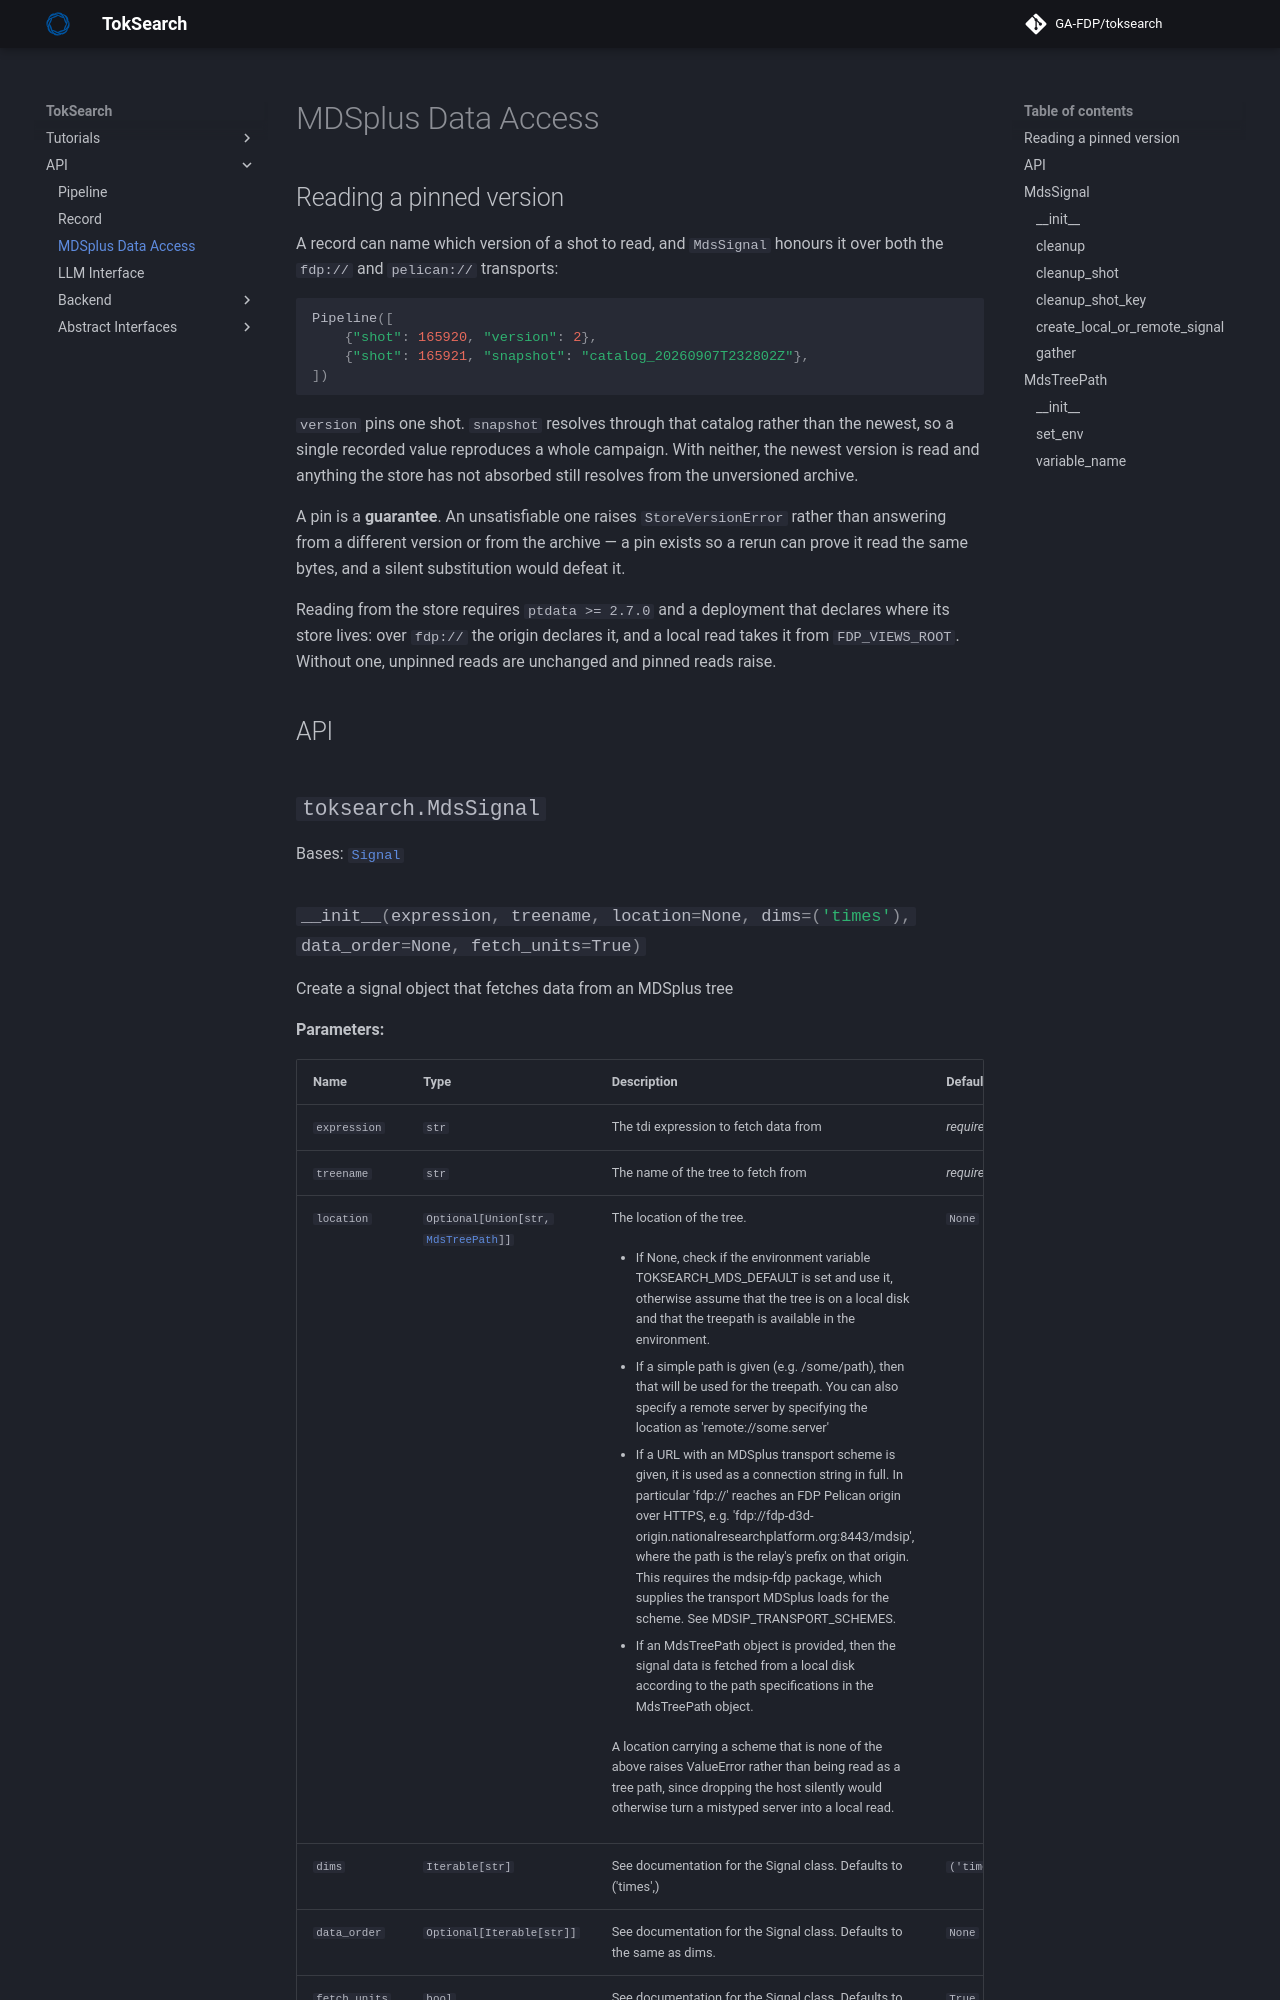

repository: GA-FDP/toksearch · page: 2.13.X/mds/index.html · generator: mkdocs

# MDSplus Data Access

## Reading a pinned version

A record can name which version of a shot to read, and `MdsSignal` honours it
over both the `fdp://` and `pelican://` transports:

```python
Pipeline([
    {"shot": 165920, "version": 2},
    {"shot": 165921, "snapshot": "catalog_20260907T232802Z"},
])
```

`version` pins one shot. `snapshot` resolves through that catalog rather than
the newest, so a single recorded value reproduces a whole campaign. With
neither, the newest version is read and anything the store has not absorbed
still resolves from the unversioned archive.
